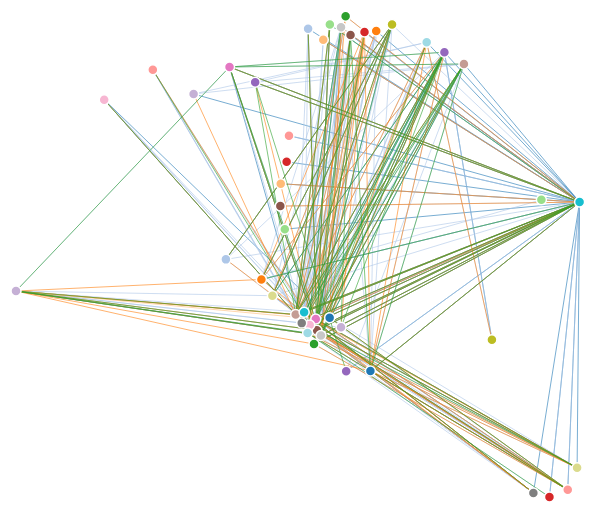
D3 v3 page, settled after 480 driven frames (8 s of simulated time); the page loaded 1 data file(s).



var width = 1000,
    height = 1000;

var color = d3.scale.category20();

var force = d3.layout.force()
    .charge(-120)
    .linkDistance(300)
    .size([width, height]);

var svg = d3.select("body").append("svg")
    .attr("width", width)
    .attr("height", height);

d3.json("top-five-purpose-names.json", function(error, graph) {
  force
      .nodes(graph.nodes)
      .links(graph.links)
      .start();

  // graph.links.forEach(function (d) {
  //   d.group = Math.floor(Math.random() * 6)
  // });

  graph.links.forEach(function (d) {
    d.group = d.value
  });

  var link = svg.selectAll(".link")
      .data(graph.links)
    .enter().append("line")
      .attr("class", "link")
      .style("stroke-width", function(d) { return Math.sqrt(d.value); })
      .style("stroke", function(d) { return color(d.group); });

  var node = svg.selectAll(".node")
      .data(graph.nodes)
    .enter().append("circle")
      .attr("class", "node")
      .attr("r", 5)
      .style("fill", function(d) { return color(d.group); })
      .call(force.drag);

  // var lables = node.append("text")
  //     .text(function(d) {
  //       return d.id;
  //     })
  //     .attr('x', 6)
  //     .attr('y', 3);

  node.append("title")
      .text(function(d) { return d.name; });

  force.on("tick", function() {
    link.attr("x1", function(d) { return d.source.x; })
        .attr("y1", function(d) { return d.source.y; })
        .attr("x2", function(d) { return d.target.x; })
        .attr("y2", function(d) { return d.target.y; });

    node.attr("cx", function(d) { return d.x; })
        .attr("cy", function(d) { return d.y; });
  });
});



### data: top-five-purpose-names.json
{
 "links": [
  {
   "source": 0,
   "target": 25,
   "value": "Air transport"
  },
  {
   "source": 1,
   "target": 25,
   "value": "Air transport"
  },
  {
   "source": 2,
   "target": 15,
   "value": "Air transport"
  },
  {
   "source": 2,
   "target": 26,
   "value": "Air transport"
  },
  {
   "source": 2,
   "target": 27,
   "value": "Air transport"
  },
  {
   "source": 2,
   "target": 28,
   "value": "Air transport"
  },
  {
   "source": 2,
   "target": 25,
   "value": "Air transport"
  },
  {
   "source": 3,
   "target": 29,
   "value": "Air transport"
  },
  "... 373 more items"
 ],
 "nodes": [
  {
   "group": 1,
   "name": "Australia"
  },
  {
   "group": 2,
   "name": "Belgium"
  },
  {
   "group": 3,
   "name": "Canada"
  },
  {
   "group": 4,
   "name": "France"
  },
  {
   "group": 5,
   "name": "Germany"
  },
  {
   "group": 6,
   "name": "Italy"
  },
  {
   "group": 7,
   "name": "Japan"
  },
  {
   "group": 8,
   "name": "Korea"
  },
  "... 38 more items"
 ]
}